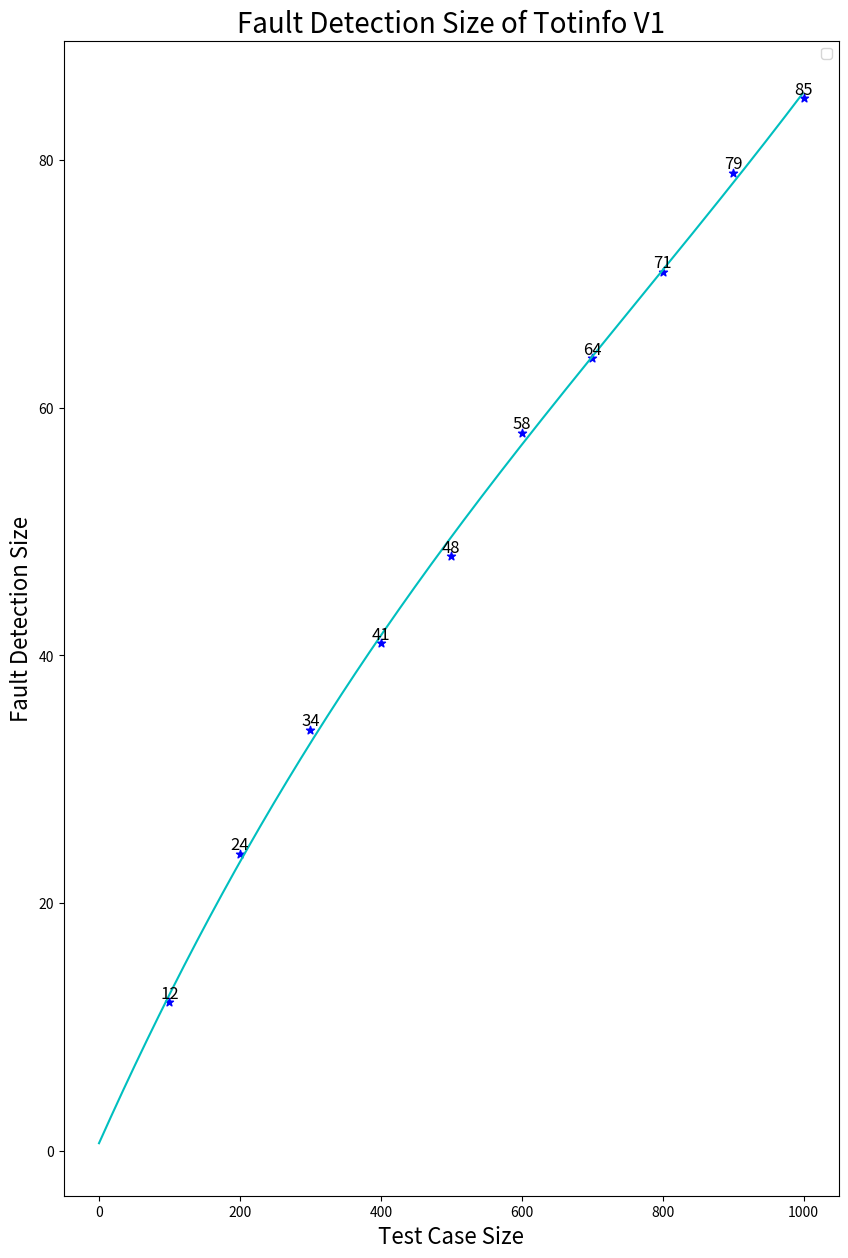

Here is the Python script that generated this plot:
import matplotlib.pyplot as plt
import numpy as np

test_case_size = [100, 200, 300, 400, 500, 600, 700, 800, 900, 1000]
x = np.arange(1000)
#coverage = [46.15, 76.72, 78.46, 80.03, 81.24, 87.23, 89.23, 98.46]
coverage1 = [12, 24, 34, 41, 48, 58, 64, 71, 79, 85]

f1 = np.polyfit(test_case_size, coverage1,3)
p1 = np.poly1d(f1)
y1 = p1(x)
print(y1)
plt.figure(figsize=(10, 15), dpi=100)

# plt.xticks(range(100, 1000, 10))
# plt.yticks(range(100, 1000, 10))
plt.xlabel("Test Case Size", fontdict={'size': 16})
plt.ylabel("Fault Detection Size", fontdict={'size': 16})
plt.title("Fault Detection Size of Totinfo V1", fontdict={'size': 20})
plt.legend(loc='best')

for a, b in zip(test_case_size, coverage1):
    plt.text(a, b, b, ha='center', va='bottom', fontsize=12)

plt.scatter(test_case_size,coverage1, marker='*',color='b')
plt.plot(x,y1, color='c')
# plt.plot(test_case_size,coverage1, marker='*',color='b')
plt.show()